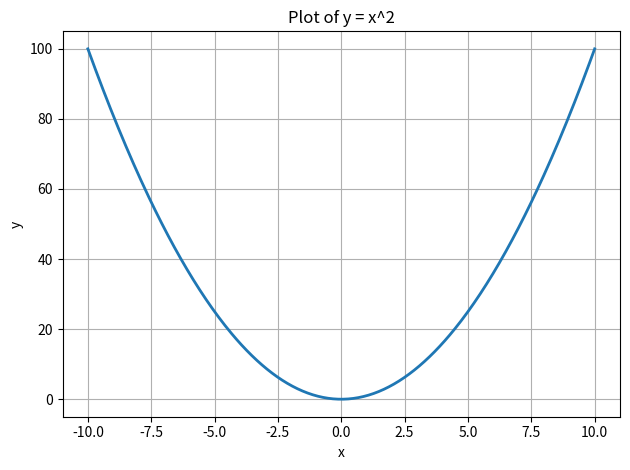

Write the Python code that produced this figure.
import numpy as np
import matplotlib.pyplot as plt

x = np.linspace(-10, 10, 400)
y = x**2

plt.plot(x, y, linewidth=2)
plt.title("Plot of y = x^2")
plt.xlabel("x")
plt.ylabel("y")
plt.grid(True)
plt.tight_layout()

plt.savefig("plot.png")
plt.savefig("plot.pdf")
plt.savefig("plot.svg")

plt.show()
